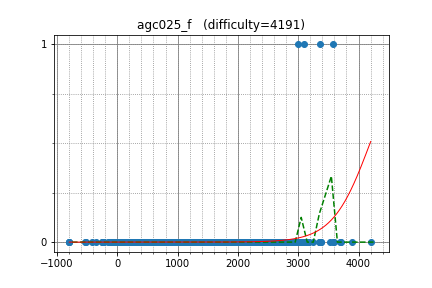

Source data for this figure (header and first rows):
Stonefeang, 3089.126235, 1
eatmore, 3002, 1
ksun48, 3578, 1
yosupo, 3358, 1
cospleermusora, 3602, 0
LHiC, 3707, 0
WA_TLE, 2880, 0
kunyavskiy, 3363, 0
dreamoon, 3166, 0
izban, 2897, 0
Egor, 3580, 0
vepifanov, 3362, 0
desert97, 2787, 0
Um_nik, 3884, 0
Golovanov399, 2915, 0
tourist, 4202, 0
dotorya, 3386, 0
Kurpilyansky, 2529, 0
Deemo, 2770, 0
aitch, 3097, 0
mmaxio, 2902, 0
Marcin, 3523, 0
DmitryGrigorev, 2765, 0
liympanda, 2957, 0
fjzzq2002, 2858, 0
wxh010910, 3122, 0
dy0607, 2554, 0
fizzydavid, 3065, 0
zhou8888, 2066, 0
pashka, 3384, 0
nuip, 2872, 0
tomerun, 2832, 0
sigma425, 3046, 0
laofu, 2787, 0
kobae964, 2738, 0
Kostroma, 3087, 0
ariacas, 3093, 0
guo, 2668, 0
YMDragon, 3044, 0
snuke, 3340, 0
sky58, 2955, 0
zemen, 3171, 0
VArtem, 2844, 0
yanQval, 2901, 0
kmjp, 2969, 0
sd0061, 2978, 0
glebushka98, 2209, 0
mn3twe, 3135, 0
tqyaaaaang, 2704, 0
tinsane, 2977, 0
Wild_Hamster, 2487, 0
zyding, 2088, 0
Rafbill, 2933, 0
whzzt, 2572, 0
Arterm, 2746, 0
Timur_Sitdikov, 2652, 0
drken, 2360, 0
shadowatyy, 2411, 0
only_hard, 2625, 0
Victor_Lee, 2344, 0
dragonslayerit, 2982, 0
... 1,465 more rows
